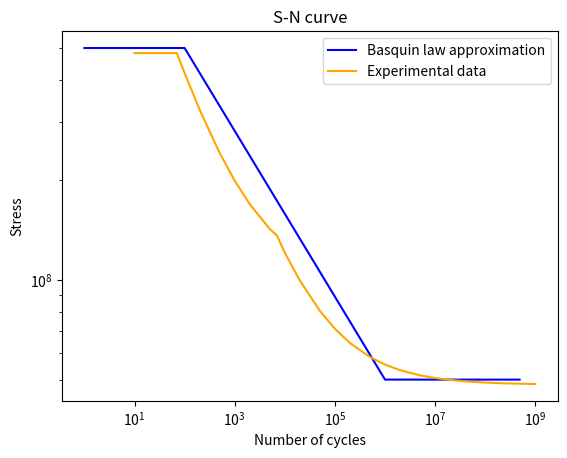

Source code (Python):
import numpy as np
import matplotlib.pyplot as plt


def fatigue_life(Sult = None, alpha = None, Smax = None, K_t = None, verification = None):
    """
    Generate high-level estimate for the fatigue life of a material using the S-N curve.

    Parameters
    ----------
    Sult : float
        The ultimate tensile strength of the material in [MPa].
    alpha : float
        Correction factor on the ultimate tensile strength, necessary for the final asymptote of the S-N curve.
    Smax : float
        The maximum stress the aircraft should carry without plastic deformation, according to CS23 in [MPa].
    K_t : float
        The fatigue stress concentration factor.
    verification: bool
        If True, the verification on the function will be ran only
    Returns
    -------
    Nf : float
        The fatigue life of the material.

    """
    if not verification:
        # General parameters
        Sult = Sult * 1e6
        if Smax != None:
            Smax = Smax * 1e6
        N_min = 100
        N_max = 1e6
        
        if Smax != None:
            if Smax >= Sult or Smax <= alpha * Sult:
                raise ValueError('The maximum stress should be between 0 and the ultimate tensile strength.')


        if K_t == None:
            # From N = 0 to N = N_min
            x1 = np.linspace(0, np.log(100), 2)
            S1 = np.ones(len(x1))*np.log(Sult)
            
            # From N = N_min to N = N_max
            x2 = np.linspace(np.log(N_min), np.log(N_max), 2)
            S2 = np.log(Sult) + (np.log(alpha * Sult) - np.log(Sult))/(np.log(N_max) - np.log(N_min)) * (x2- np.log(N_min))
            
            # From N = N_max to N = infinity
            x3 = np.linspace(np.log(N_max), 20, 2)
            S3 = np.ones(len(x2))* np.log(alpha * Sult)

            # Merge all coordinates
            x = np.concatenate((x1, x2, x3))
            S = np.concatenate((S1, S2, S3))

            # Compute intersection point
            if Smax != None:
                x = (np.log(Smax) - np.log(Sult)) / ((np.log(alpha * Sult) - np.log(Sult))/(np.log(N_max) - np.log(N_min))) + (np.log(N_min))

                # Lifetime in number of cycles
                Nf = int(np.exp(x)/4) # divide by 4 to account for the coarseness of the approach

            # Plot the S-N curve
            plt.figure()
            plt.plot(np.exp(x1), np.exp(S1), 'b')       
            if Smax != None:
                # Plot intersection point
                plt.plot(np.exp(x), Smax, 'ro')
                plt.plot([np.exp(x), np.exp(x)], [0, Smax], 'r--')
                plt.plot([0, np.exp(x)], [Smax, Smax], 'r--')
                # Plot the coodinate of the intersection point next to the point, with a slight offset using numerical values
                plt.text(np.exp(x), Smax, '({:.2e}, {:.2e})'.format(np.exp(x), Smax), fontsize=12, verticalalignment='bottom')
                # put the lifetime in a textbox on the top right corner
                plt.text(0.95, 0.95, f'lifetime: {Nf} flights', transform=plt.gca().transAxes, fontsize=14,
                verticalalignment='top', horizontalalignment='right', bbox=dict(facecolor='white', alpha=0.5))
            plt.xscale('log')
            plt.yscale('log')
            plt.xlabel('Number of cycles')
            plt.ylabel('Stress')
            plt.title('S-N curve')
            plt.show()
        
        if K_t is not None: 
            # From N = 0 to N = N_min
            x1 = np.linspace(0, np.log(100), 2)
            S1 = np.ones(len(x1))*np.log(Sult)
            
            # From N = N_min to N = N_max
            x2 = np.linspace(np.log(N_min), np.log(N_max), 2)
            S2 = np.log(Sult) + (np.log(alpha * Sult / K_t) - np.log(Sult))/(np.log(N_max) - np.log(N_min)) * (x2- np.log(N_min))
            
            # From N = N_max to N = infinity
            x3 = np.linspace(np.log(N_max), 20, 2)
            S3 = np.ones(len(x2))* np.log(alpha * Sult / K_t)

            # Merge all coordinates
            x = np.concatenate((x1, x2, x3))
            S = np.concatenate((S1, S2, S3))

            # Compute intersection point
            if Smax != None:
                x = (np.log(Smax) - np.log(Sult)) / ((np.log(alpha * Sult) - np.log(Sult))/(np.log(N_max) - np.log(N_min))) + (np.log(N_min))

                # Lifetime in number of cycles
                Nf = int(np.exp(x)/4) # divide by 4 to account for the coarseness of the approach

            # Plot the S-N curve
            plt.figure()
            plt.plot(np.exp(x1), np.exp(S1), 'b')       
            if Smax != None:
                # Plot intersection point
                plt.plot(np.exp(x), Smax, 'ro')
                plt.plot([np.exp(x), np.exp(x)], [0, Smax], 'r--')
                plt.plot([0, np.exp(x)], [Smax, Smax], 'r--')
                # Plot the coodinate of the intersection point next to the point, with a slight offset using numerical values
                plt.text(np.exp(x), Smax, '({:.2e}, {:.2e})'.format(np.exp(x), Smax), fontsize=12, verticalalignment='bottom')
                # put the lifetime in a textbox on the top right corner
                plt.text(0.95, 0.95, f'lifetime: {Nf} flights', transform=plt.gca().transAxes, fontsize=14,
                verticalalignment='top', horizontalalignment='right', bbox=dict(facecolor='white', alpha=0.5))
            plt.xscale('log')
            plt.yscale('log')
            plt.xlabel('Number of cycles')
            plt.ylabel('Stress')
            plt.title('S-N curve')
            plt.show()



    test = False
    # if test: 
    #     # From N = 0 to N = N_min
    #     x1 = np.linspace(0, np.log(100), 2)
    #     S1 = np.ones(len(x1))*np.log(Sult)
        
    #     # From N = N_min to N = N_max
    #     x2 = np.linspace(np.log(N_min), np.log(N_max), 2)
    #     S2 = np.log(Sult) + (np.log(alpha * Sult) - np.log(Sult))/(np.log(N_max) - np.log(N_min)) * (x2- np.log(N_min))
        
    #     # From N = N_max to N = infinity
    #     x3 = np.linspace(np.log(N_max), 20, 2)
    #     S3 = np.ones(len(x2))* np.log(alpha * Sult)

    #     # Compute intersection point
    #     x = (np.log(Smax) - np.log(Sult)) / ((np.log(alpha * Sult) - np.log(Sult))/(np.log(N_max) - np.log(N_min))) + (np.log(N_min))

    #     # Plot the Basquin curve
    #     plt.figure()
    #     plt.plot(np.exp(x1), np.exp(S1), 'b')
    #     plt.plot(np.exp(x2), np.exp(S2), 'b')
    #     plt.plot(np.exp(x3), np.exp(S3), 'b')
    #     # Draw horizontal and vertical lines to intersection point, and note the values on the axes
    #     # Plot intersection point
    #     plt.plot(np.exp(x), Smax, 'ro')
    #     plt.plot([np.exp(x), np.exp(x)], [0, Smax], 'r--')
    #     plt.plot([0, np.exp(x)], [Smax, Smax], 'r--')
    #     # Plot the coodinate of the intersection point next to the point, with a slight offset using numerical values
    #     plt.text(np.exp(x), Smax, '({:.2e}, {:.2e})'.format(np.exp(x), Smax), fontsize=12, verticalalignment='bottom')

    #     plt.xscale('log')
    #     plt.yscale('log')
    #     plt.xlabel('Number of cycles')
    #     plt.ylabel('Stress')
    #     plt.title('Basquin curve')


    #     # From N = 0 to N = N_min
    #     x1 = np.linspace(0, np.log(100), 2)
    #     S1 = np.ones(len(x1))*np.log(Sult)
        
    #     # From N = N_min to N = N_max
    #     x2 = np.linspace(np.log(N_min), np.log(N_max), 2)
    #     S2 = np.log(Sult) + (np.log(alpha * Sult / K_t) - np.log(Sult))/(np.log(N_max) - np.log(N_min)) * (x2- np.log(N_min))
        
    #     # From N = N_max to N = infinity
    #     x3 = np.linspace(np.log(N_max), 20, 2)
    #     S3 = np.ones(len(x2))* np.log(alpha * Sult / K_t)

    #     # Compute intersection point
    #     x = (np.log(Smax) - np.log(Sult)) / ((np.log(alpha * Sult / K_t) - np.log(Sult))/(np.log(N_max) - np.log(N_min))) + (np.log(N_min))

    #     # Plot the Basquin curve
        
    #     plt.plot(np.exp(x1), np.exp(S1), 'b')
    #     plt.plot(np.exp(x2), np.exp(S2), 'b')
    #     plt.plot(np.exp(x3), np.exp(S3), 'b')
    #     # Draw horizontal and vertical lines to intersection point, and note the values on the axes
    #     # Plot intersection point
    #     plt.plot(np.exp(x), Smax, 'ro')
    #     plt.plot([np.exp(x), np.exp(x)], [0, Smax], 'r--')
    #     plt.plot([0, np.exp(x)], [Smax, Smax], 'r--')
    #     # Plot the coodinate of the intersection point next to the point, with a slight offset using numerical values
    #     plt.text(np.exp(x), Smax, '({:.2e}, {:.2e})'.format(np.exp(x), Smax), fontsize=12, verticalalignment='bottom')

    #     plt.xscale('log')
    #     plt.yscale('log')
    #     plt.xlabel('Number of cycles')
    #     plt.ylabel('Stress')
    #     plt.title('Basquin curve')
    #     plt.show()

    if verification: 
        data = np.array([(10.0, 482.63),
                (20.0, 482.63),
                (50.0, 482.63),
                (70.0, 482.63),
                (100.0, 420.28),
                (200.0, 325.43),
                (500.0, 241.32),
                (1000.0, 198.91),
                (2000.0, 168.92),
                (5000.0, 142.3),
                (7000.0, 135.83),
                (10000.0, 120.66),
                (20000.0, 99.46),
                (50000.0, 80.64),
                (100000.0, 71.15),
                (200000.0, 64.45),
                (500000.0, 58.5),
                (1000000.0, 55.5),
                (2000000.0, 53.38),
                (5000000.0, 51.5),
                (10000000.0, 50.55),
                (20000000.0, 49.88),
                (50000000.0, 49.28),
                (100000000.0, 48.99),
                (200000000.0, 48.77),
                (500000000.0, 48.59),
                (1000000000.0, 48.49)])
        data[:,1] = data[:,1] * 1e6
        Sult = 500*1e6
        alpha = 0.1
        N_min = 100
        N_max = 1e6
        # From N = 0 to N = N_min
        x1 = np.linspace(0, np.log(100), 2)
        S1 = np.ones(len(x1))*np.log(Sult)
        
        # From N = N_min to N = N_max
        x2 = np.linspace(np.log(N_min), np.log(N_max), 2)
        S2 = np.log(Sult) + (np.log(alpha * Sult) - np.log(Sult))/(np.log(N_max) - np.log(N_min)) * (x2- np.log(N_min))
        
        # From N = N_max to N = infinity
        x3 = np.linspace(np.log(N_max), 20, 2)
        S3 = np.ones(len(x2))* np.log(alpha * Sult)

        # Merge all coordinates
        x = np.concatenate((x1, x2, x3))
        S = np.concatenate((S1, S2, S3))

        # Plot the S-N curve
        plt.figure()
        plt.plot(np.exp(x), np.exp(S), 'b')
        # plot the experimental data curve
        plt.plot(data[:,0], data[:,1], "orange")      
        plt.xscale('log')
        plt.yscale('log')
        plt.xlabel('Number of cycles')
        plt.ylabel('Stress')
        plt.title('S-N curve')
        plt.legend(["Basquin law approximation", "Experimental data"])
        plt.show()

if __name__ == '__main__':
    fatigue_life(verification=True)